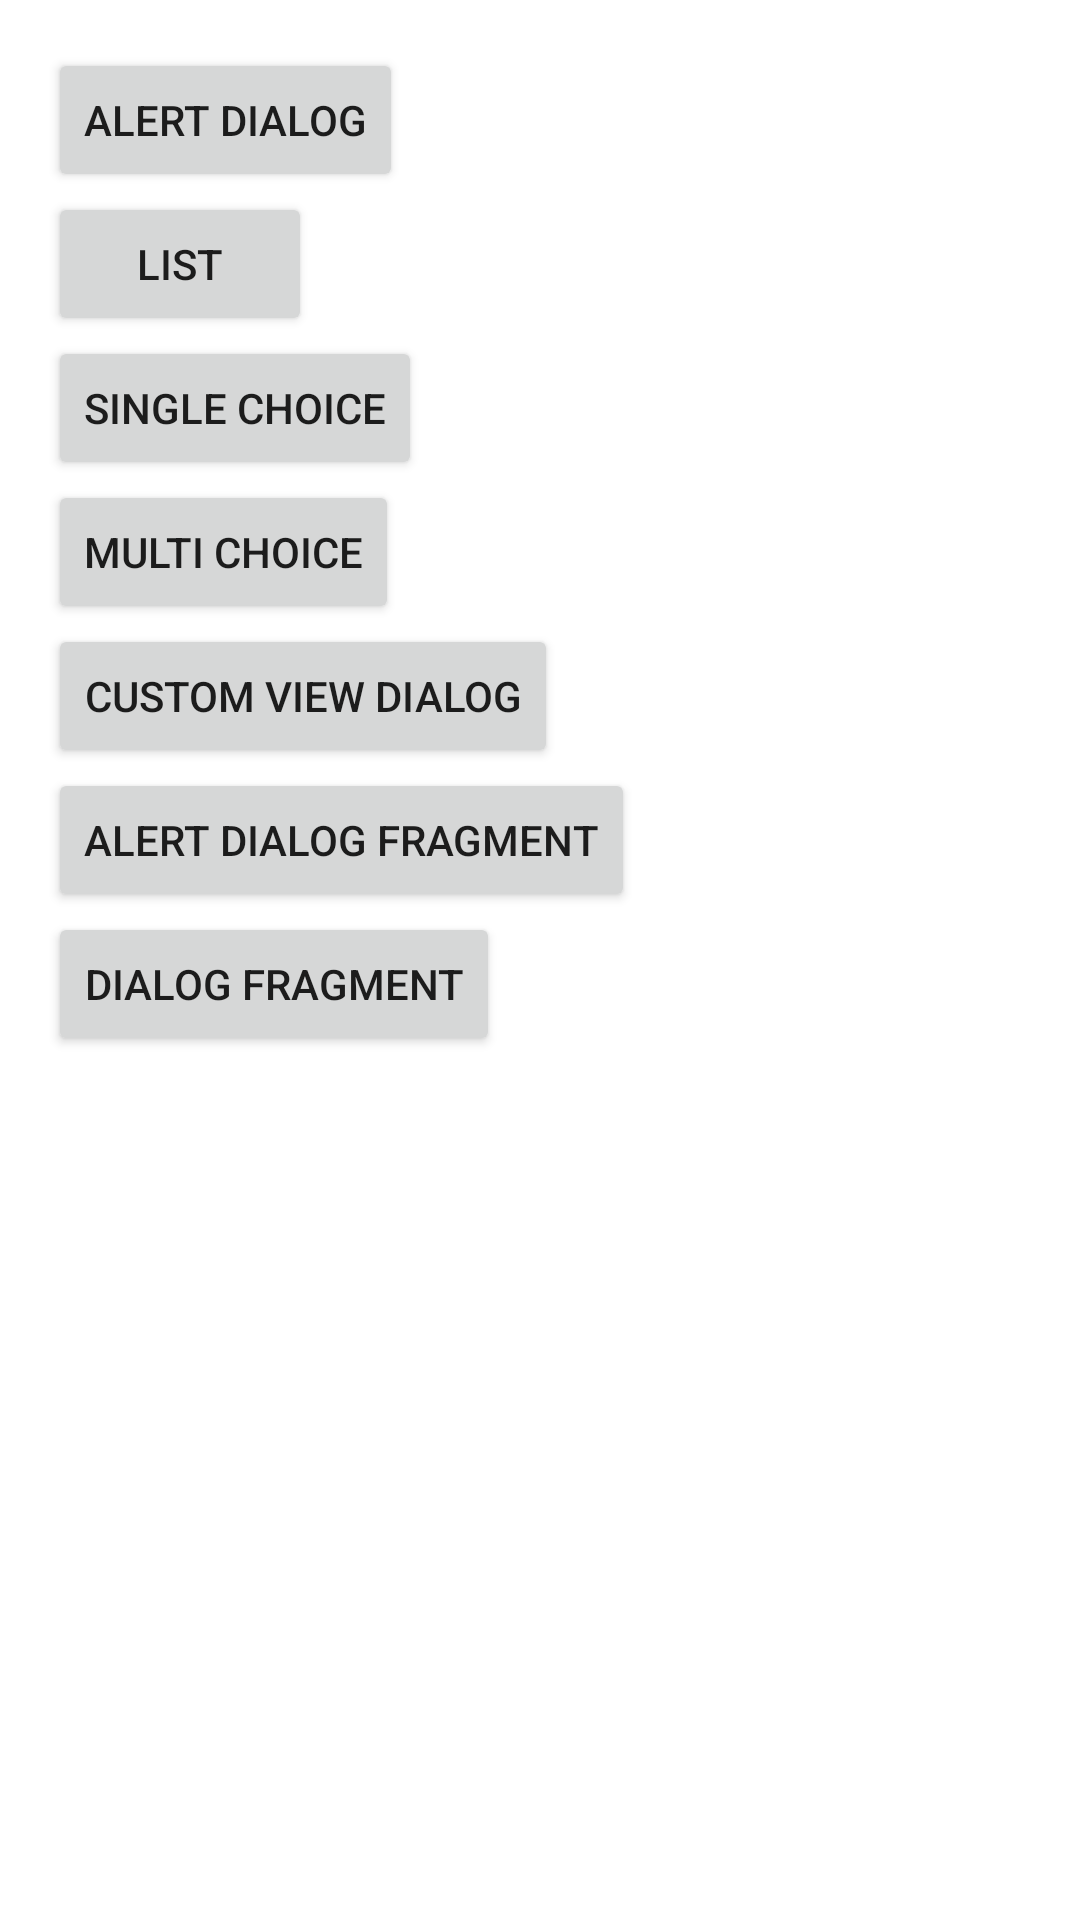

The Android layout XML behind this screen, and the referenced resources:
<!-- AndroidManifest.xml: application theme Theme.NotesAppJava -->
<!-- res/layout/fragment_info.xml -->
<?xml version="1.0" encoding="utf-8"?>
<LinearLayout xmlns:android="http://schemas.android.com/apk/res/android"
    android:layout_width="match_parent"
    android:layout_height="match_parent"
    android:padding="@dimen/default_margin"
    android:orientation="vertical">

    <Button
        android:id="@+id/alert_dialog"
        android:layout_width="wrap_content"
        android:layout_height="wrap_content"
        android:text="@string/simple_alert" />

    <Button
        android:id="@+id/list_dialog"
        android:layout_width="wrap_content"
        android:layout_height="wrap_content"
        android:text="@string/list" />

    <Button
        android:id="@+id/single_choice_dialog"
        android:layout_width="wrap_content"
        android:layout_height="wrap_content"
        android:text="@string/single_choice_dialog" />

    <Button
        android:id="@+id/multi_choice_dialog"
        android:layout_width="wrap_content"
        android:layout_height="wrap_content"
        android:text="@string/multu_choice_dialog" />

    <Button
        android:id="@+id/custom_view_dialog"
        android:layout_width="wrap_content"
        android:layout_height="wrap_content"
        android:text="@string/custom_view_dialog" />

    <Button
        android:id="@+id/alert_dialog_fragment"
        android:layout_width="wrap_content"
        android:layout_height="wrap_content"
        android:text="@string/alert_dialog_fragment" />

    <Button
        android:id="@+id/dialog_fragment"
        android:layout_width="wrap_content"
        android:layout_height="wrap_content"
        android:text="@string/dialog_fragment" />

</LinearLayout>
<!-- resources referenced by this layout -->
<resources>
  <dimen name="default_margin">16dp</dimen>
  <string name="alert_dialog_fragment">Alert Dialog Fragment</string>
  <string name="custom_view_dialog">Custom View Dialog</string>
  <string name="dialog_fragment">Dialog Fragment</string>
  <string name="list">List</string>
  <string name="multu_choice_dialog">Multi Choice</string>
  <string name="simple_alert">Alert Dialog</string>
  <string name="single_choice_dialog">Single Choice</string>
  <style name="Theme.NotesAppJava" parent="Theme.MaterialComponents.DayNight.NoActionBar">
          
          <item name="colorPrimary">@color/purple_500</item>
          <item name="colorPrimaryVariant">@color/purple_700</item>
          <item name="colorOnPrimary">@color/white</item>
          
          <item name="colorSecondary">@color/teal_200</item>
          <item name="colorSecondaryVariant">@color/teal_700</item>
          <item name="colorOnSecondary">@color/black</item>
          
          <item name="android:statusBarColor" tools:targetApi="l">?attr/colorPrimaryVariant</item>
          
      </style>
  <!-- not gathered from this repository: default colours our renderer supplied (Android Studio template values) -->
  <color name="purple_500">#FF6200EE</color>
  <color name="purple_700">#FF3700B3</color>
  <color name="teal_200">#FF03DAC5</color>
  <color name="teal_700">#FF018786</color>
  <color name="black">#FF000000</color>
  <color name="white">#FFFFFFFF</color>
</resources>
